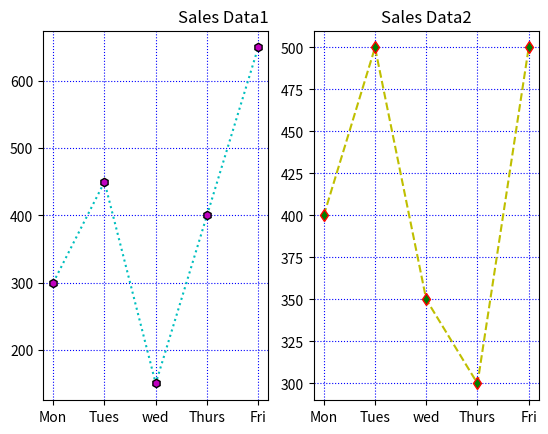

Generate this figure with matplotlib:
import matplotlib.pyplot as plt
import numpy as np

xpoints=np.array(['Mon','Tues','wed','Thurs','Fri'])
ypoints=np.array([300,450,150,400,650])


plt.subplot(1,2,1)
plt.grid(color = 'blue', linestyle = 'dotted')
plt.title("Sales Data1",loc='right')
plt.plot(xpoints,ypoints,linestyle='dotted',color='c',marker='h',mfc='m',mec='k')


ypoints=np.array([400,500,350,300,500])


plt.subplot(1,2,2)
plt.title("Sales Data2",loc='center')
plt.plot(xpoints,ypoints,linestyle='dashed',color='y',marker='d',mfc='g',mec='r')

plt.grid(color = 'blue', linestyle = 'dotted')
plt.show()